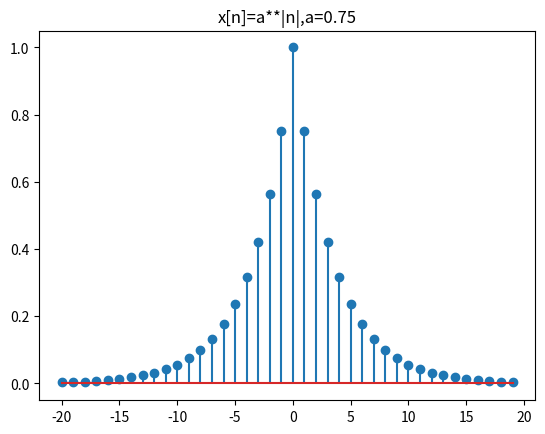

Generate this figure with matplotlib:
import numpy as np
import matplotlib.pyplot as plt

n=np.arange(-20,20)
a=0.75
fn=a**abs(n)
plt.title(u'x[n]=a**|n|,a=0.75')
plt.stem(n,fn)
plt.show()
